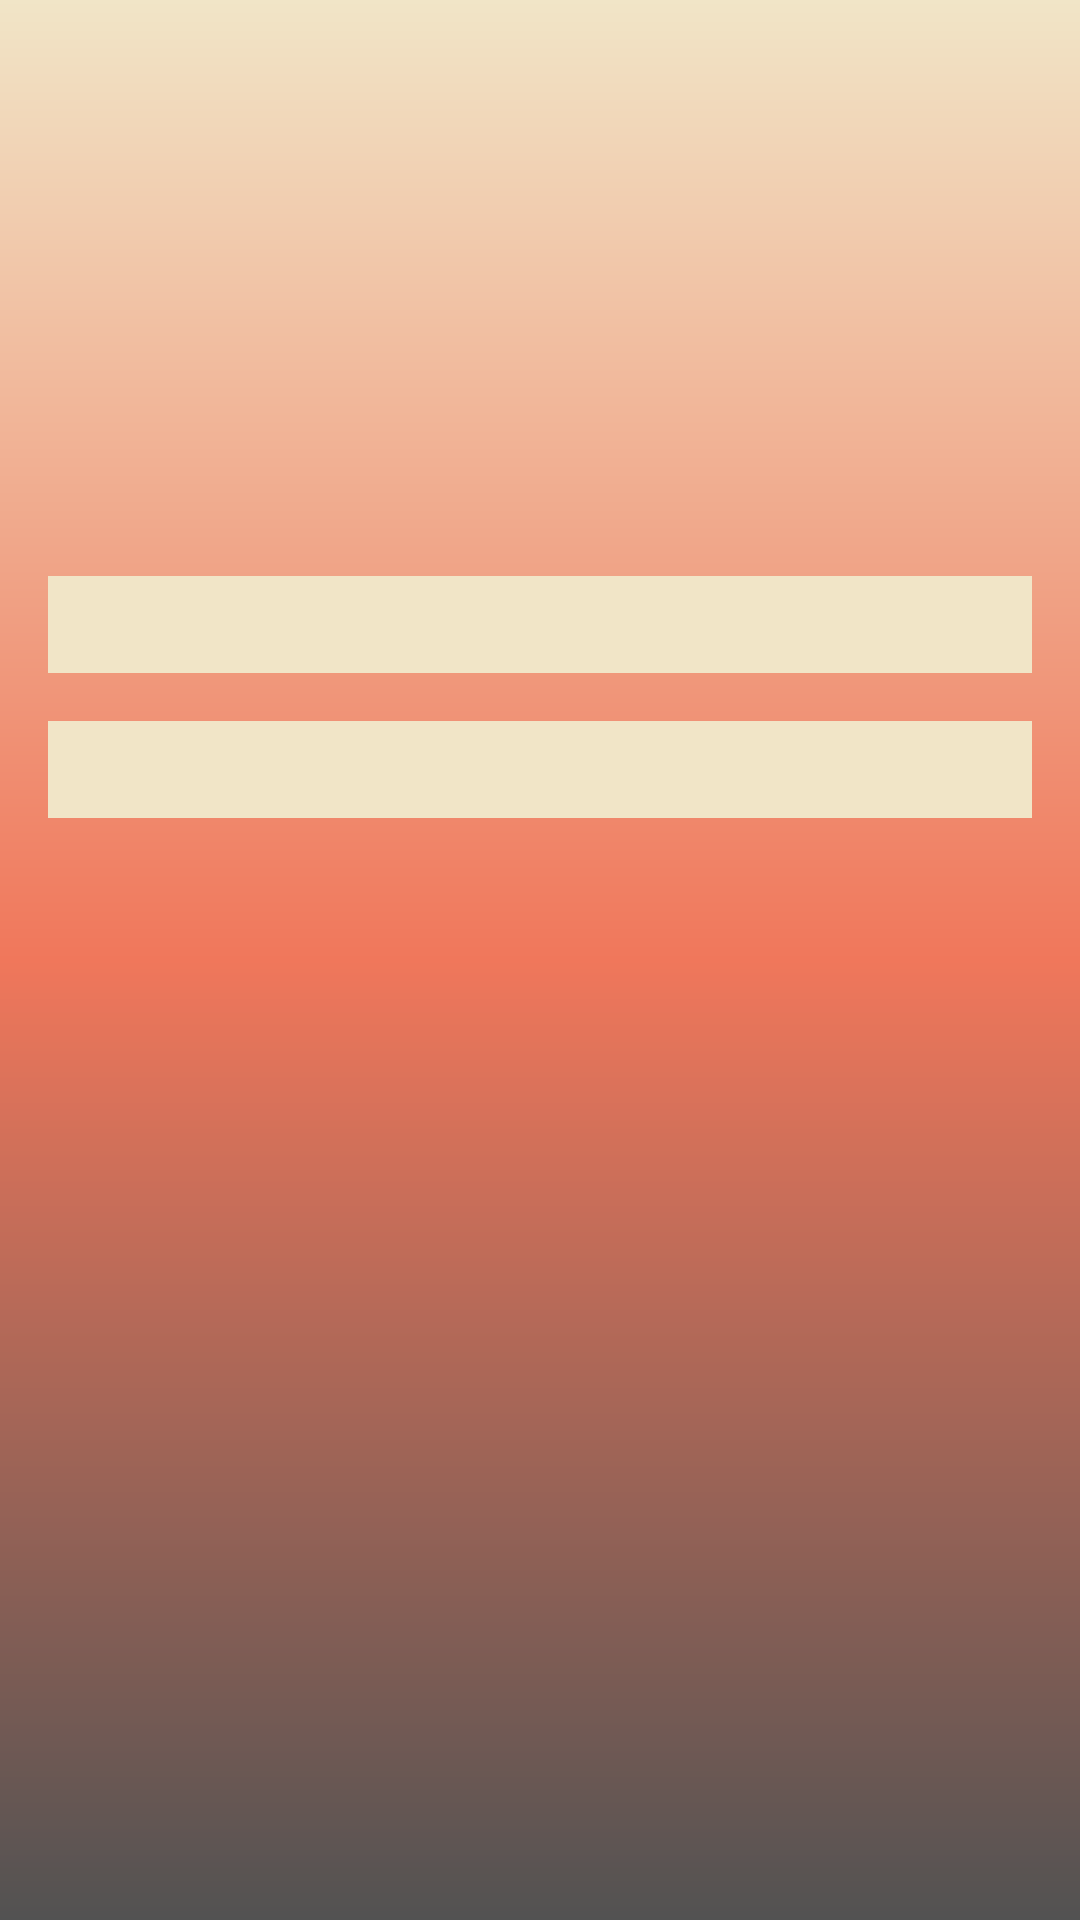

Android layout source for this screen:
<!-- AndroidManifest.xml: application theme Theme.Android1kotlin -->
<!-- res/layout/fragment_data.xml -->
<?xml version="1.0" encoding="utf-8"?>
<LinearLayout xmlns:android="http://schemas.android.com/apk/res/android"
    xmlns:tools="http://schemas.android.com/tools"
    android:layout_width="match_parent"
    android:layout_height="match_parent"
    android:layout_margin="16dp"
    android:background="@drawable/fragment_bf"
    android:orientation="vertical"
    android:padding="16dp"
    tools:context=".DataFragment">

    <ImageView
        android:id="@+id/image_view_data"
        android:layout_width="160dp"
        android:layout_height="160dp"
        android:layout_gravity="center"
        android:scaleType="fitXY" />

    <TextView
        android:id="@+id/text_view_name_data"
        android:layout_width="match_parent"
        android:layout_height="wrap_content"
        android:layout_marginVertical="16dp"
        android:background="@color/milk"
        android:gravity="center"
        android:textAppearance="@style/ShapeAppearance.Material3.Corner.ExtraLarge"
        android:textColor="@color/black"
        android:textColorHint="@color/grey"
        android:textSize="24sp" />

    <TextView
        android:id="@+id/text_view_email_data"
        android:layout_width="match_parent"
        android:layout_height="wrap_content"
        android:background="@color/milk"
        android:gravity="center"
        android:textAppearance="@style/ShapeAppearance.Material3.Corner.ExtraLarge"
        android:textColor="@color/black"
        android:textColorHint="@color/grey"
        android:textSize="24sp" />

</LinearLayout>
<!-- resources referenced by this layout -->
<resources>
  <color name="black">#FF000000</color>
  <color name="grey">#525252</color>
  <color name="milk">#F1E5C7</color>
  <!-- drawable fragment_bf (drawable) -->
  <?xml version="1.0" encoding="utf-8"?>
  <shape xmlns:android="http://schemas.android.com/apk/res/android">
  
      <gradient android:angle="30" android:startColor="@color/milk" android:centerColor="@color/watermelon" android:endColor="@color/grey"/>
  
  </shape>
  <style name="Theme.Android1kotlin" parent="Theme.MaterialComponents.DayNight.DarkActionBar">
          
          <item name="colorPrimary">@color/purple_500</item>
          <item name="colorPrimaryVariant">@color/purple_700</item>
          <item name="colorOnPrimary">@color/white</item>
          
          <item name="colorSecondary">@color/teal_200</item>
          <item name="colorSecondaryVariant">@color/teal_700</item>
          <item name="colorOnSecondary">@color/black</item>
          
          <item name="android:statusBarColor">?attr/colorPrimaryVariant</item>
          
      </style>
  <color name="watermelon">#F0775B</color>
  <color name="purple_500">#FF6200EE</color>
  <color name="purple_700">#FF3700B3</color>
  <color name="white">#FFFFFFFF</color>
  <color name="teal_200">#FF03DAC5</color>
  <color name="teal_700">#FF018786</color>
</resources>
